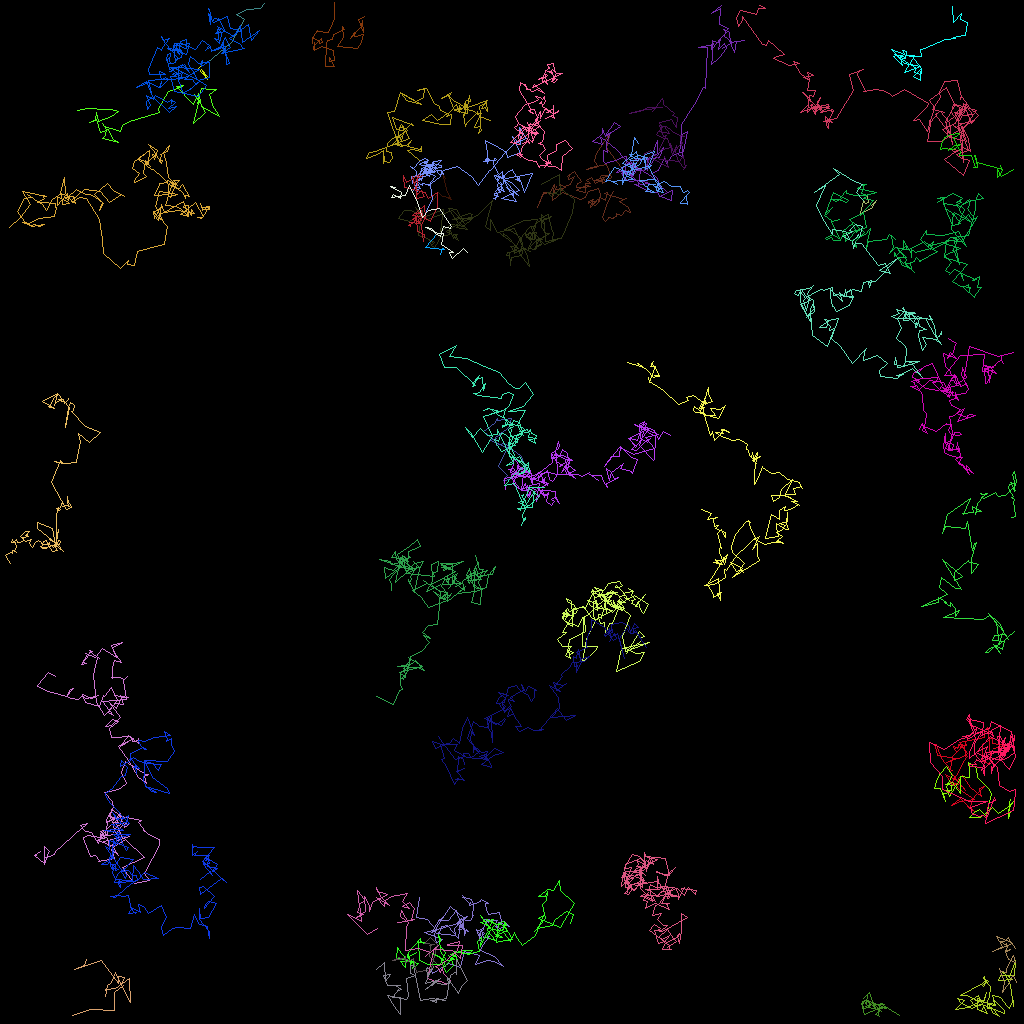

Values plotted in this chart, from the file beside it:
traj_idx, frame, x, y, z
8, 0, 108.4, 24.47, 0.0
8, 1, 108.5, 25.25, 0.0
8, 2, 108.2, 25.4, 0.0
8, 3, 107.9, 25.02, 0.0
8, 4, 107.5, 26.66, 0.0
8, 5, 108.9, 26.06, 0.0
8, 6, 109.5, 24.97, 0.0
8, 7, 108.8, 25.57, 0.0
31, 0, 63.65, 59.92, 0.0
31, 1, 62.94, 60.05, 0.0
31, 2, 63.33, 59.38, 0.0
31, 3, 62.22, 58.23, 0.0
31, 4, 63.51, 55.63, 0.0
31, 5, 62.92, 55.35, 0.0
31, 6, 61.94, 55.57, 0.0
31, 7, 61.92, 54.62, 0.0
31, 8, 62.73, 54.15, 0.0
31, 9, 62.68, 54.04, 0.0
31, 10, 62.45, 54.22, 0.0
31, 11, 63.57, 53.28, 0.0
31, 12, 63.86, 52.19, 0.0
31, 13, 62.07, 52.44, 0.0
31, 14, 62.14, 52.26, 0.0
31, 15, 61.78, 52.9, 0.0
31, 16, 60.39, 53.93, 0.0
31, 17, 61.65, 54.85, 0.0
31, 18, 62.05, 54.74, 0.0
31, 19, 61.29, 54.94, 0.0
31, 20, 64.18, 56.22, 0.0
31, 21, 65.08, 57.04, 0.0
31, 23, 65.73, 58.87, 0.0
14, 0, 10.73, 119.9, 0.0
14, 1, 10.5, 120.6, 0.0
14, 2, 9.268, 121.1, 0.0
14, 3, 10.38, 120.8, 0.0
14, 4, 12.63, 120, 0.0
14, 5, 14.72, 122.8, 0.0
14, 6, 14.8, 122.1, 0.0
14, 7, 15.51, 122.2, 0.0
14, 8, 15.15, 123, 0.0
14, 9, 16.27, 125.3, 0.0
14, 10, 16.16, 122.2, 0.0
14, 11, 14.36, 123.5, 0.0
14, 12, 13.16, 123.6, 0.0
14, 13, 13.22, 124, 0.0
14, 14, 13.07, 124.5, 0.0
14, 15, 13.42, 123.1, 0.0
14, 16, 13.85, 122.8, 0.0
14, 17, 14.43, 121.5, 0.0
14, 18, 14.83, 122.5, 0.0
14, 19, 15.31, 123.3, 0.0
14, 20, 15.34, 123.2, 0.0
14, 21, 14.21, 124, 0.0
14, 22, 14.29, 126.3, 0.0
14, 23, 11.27, 126.1, 0.0
14, 24, 8.985, 126.8, 0.0
304, 30, 66.15, 61.98, 0.0
15, 0, 110.6, 125.8, 0.0
15, 1, 109.9, 126, 0.0
15, 2, 109.9, 125.8, 0.0
... 5,297 more rows
